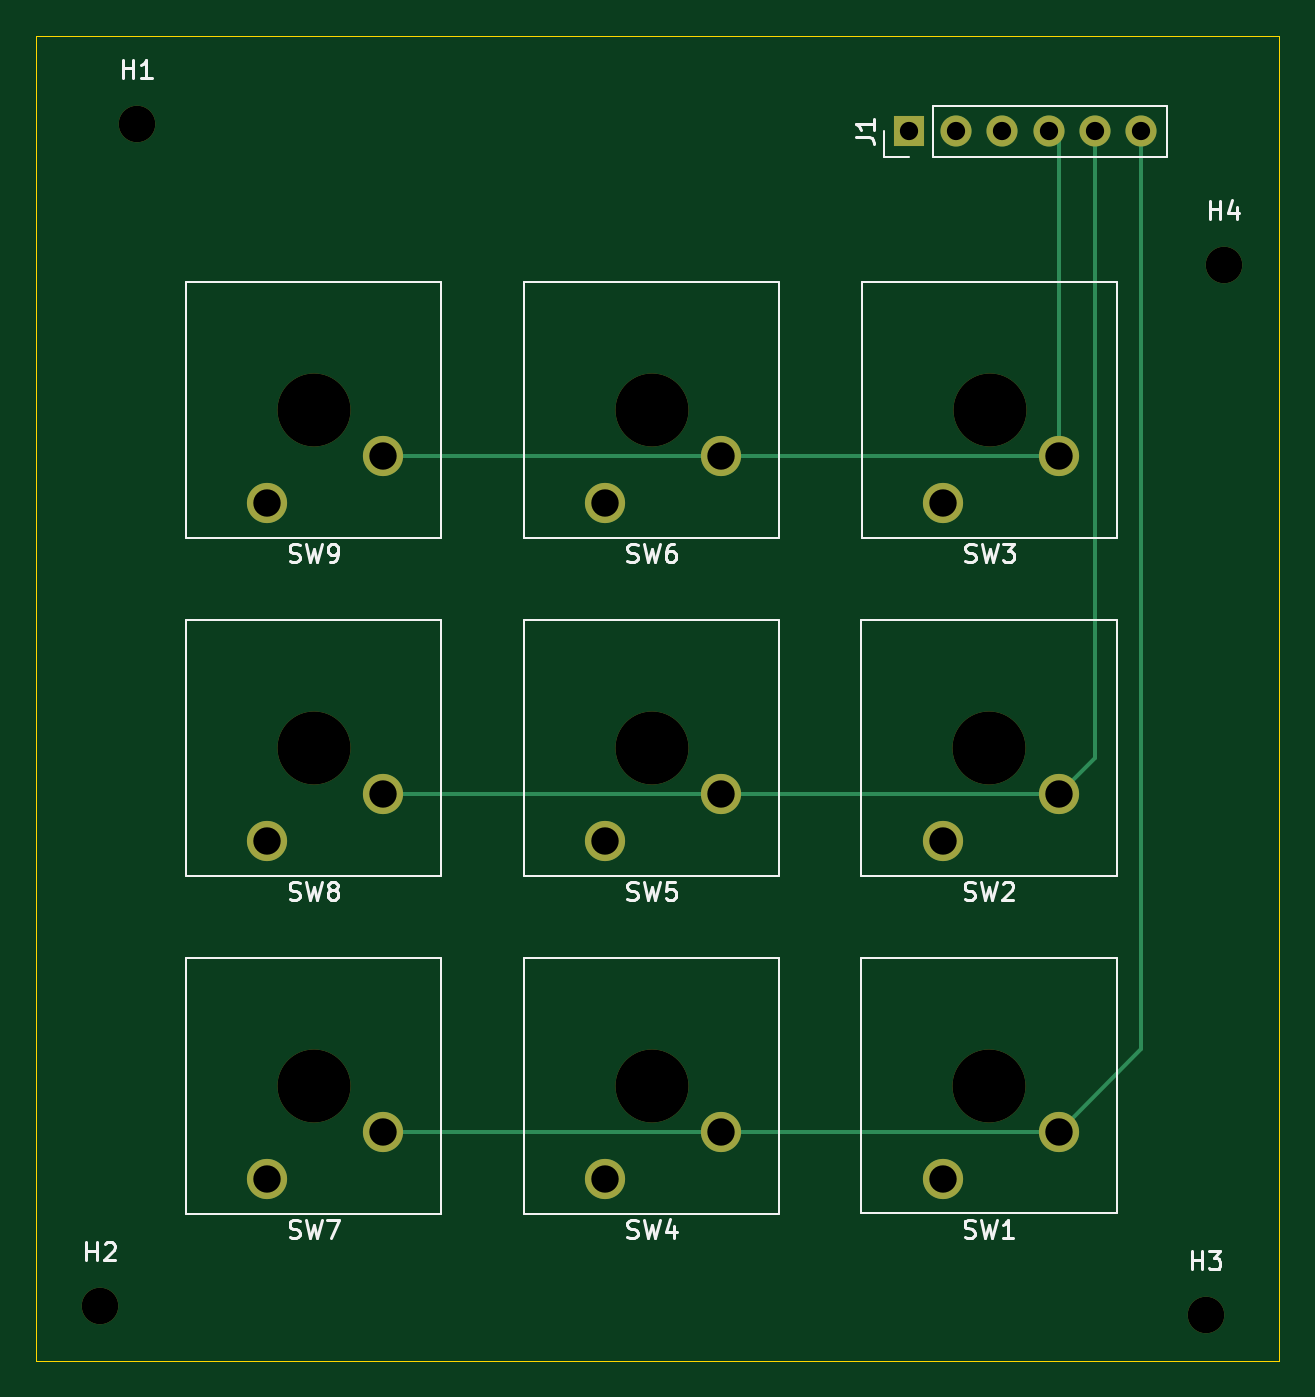
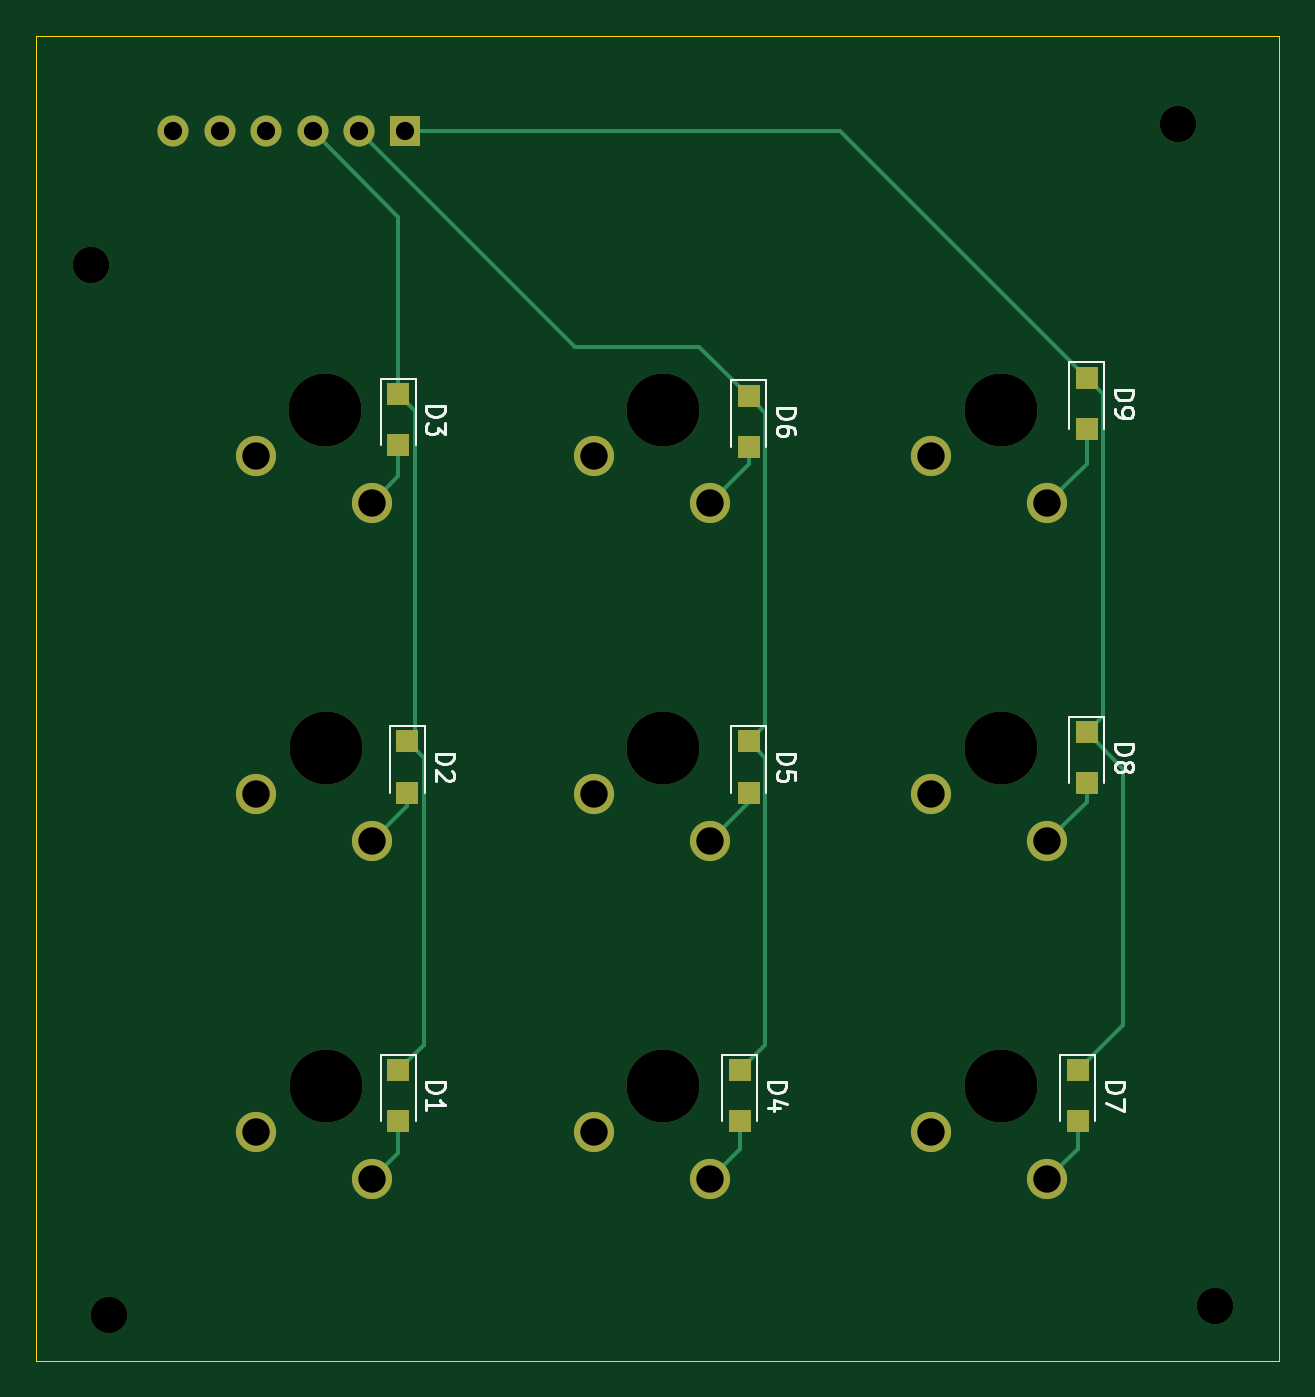
Circuit board: 11 layer files. Board 68.0 x 72.5 mm.
- bottom_copper: Left_Wing-B_Cu.gbr (5612 bytes)
- bottom_mask: Left_Wing-B_Mask.gbr (2458 bytes)
- paste: Left_Wing-B_Paste.gbr (1078 bytes)
- bottom_silk: Left_Wing-B_Silkscreen.gbr (13006 bytes)
- outline: Left_Wing-Edge_Cuts.gbr (608 bytes)
- top_copper: Left_Wing-F_Cu.gbr (2838 bytes)
- top_mask: Left_Wing-F_Mask.gbr (1834 bytes)
- paste: Left_Wing-F_Paste.gbr (454 bytes)
- top_silk: Left_Wing-F_Silkscreen.gbr (21482 bytes)
- drill: Left_Wing-NPTH.drl (578 bytes)
- drill: Left_Wing-PTH.drl (728 bytes)

=== bottom_copper: Left_Wing-B_Cu.gbr (5612 bytes, source omitted) ===
=== bottom_mask: Left_Wing-B_Mask.gbr ===
%TF.GenerationSoftware,KiCad,Pcbnew,10.0.1*%
%TF.CreationDate,2026-06-06T19:27:10-04:00*%
%TF.ProjectId,Left_Wing,4c656674-5f57-4696-9e67-2e6b69636164,rev?*%
%TF.SameCoordinates,Original*%
%TF.FileFunction,Soldermask,Bot*%
%TF.FilePolarity,Negative*%
%FSLAX46Y46*%
G04 Gerber Fmt 4.6, Leading zero omitted, Abs format (unit mm)*
G04 Created by KiCad (PCBNEW 10.0.1) date 2026-06-06 19:27:10*
%MOMM*%
%LPD*%
G01*
G04 APERTURE LIST*
%ADD10C,4.000000*%
%ADD11C,2.200000*%
%ADD12C,2.000000*%
%ADD13R,1.700000X1.700000*%
%ADD14C,1.700000*%
%ADD15R,1.200000X1.200000*%
G04 APERTURE END LIST*
D10*
%TO.C,SW4*%
X72690000Y-113960000D03*
D11*
X70150000Y-119040000D03*
X76500000Y-116500000D03*
%TD*%
D10*
%TO.C,SW6*%
X72690000Y-76960000D03*
D11*
X70150000Y-82040000D03*
X76500000Y-79500000D03*
%TD*%
D12*
%TO.C,H1*%
X44500000Y-61275000D03*
%TD*%
D10*
%TO.C,SW3*%
X91190000Y-76960000D03*
D11*
X88650000Y-82040000D03*
X95000000Y-79500000D03*
%TD*%
D12*
%TO.C,H4*%
X104000000Y-69000000D03*
%TD*%
D10*
%TO.C,SW1*%
X91145000Y-113955000D03*
D11*
X88605000Y-119035000D03*
X94955000Y-116495000D03*
%TD*%
D10*
%TO.C,SW9*%
X54190000Y-76960000D03*
D11*
X51650000Y-82040000D03*
X58000000Y-79500000D03*
%TD*%
D13*
%TO.C,J1*%
X86795000Y-61705000D03*
D14*
X89335000Y-61705000D03*
X91875000Y-61705000D03*
X94415000Y-61705000D03*
X96955000Y-61705000D03*
X99495000Y-61705000D03*
%TD*%
D10*
%TO.C,SW8*%
X54190000Y-95460000D03*
D11*
X51650000Y-100540000D03*
X58000000Y-98000000D03*
%TD*%
D12*
%TO.C,H3*%
X103000000Y-126500000D03*
%TD*%
D10*
%TO.C,SW5*%
X72690000Y-95460000D03*
D11*
X70150000Y-100540000D03*
X76500000Y-98000000D03*
%TD*%
D10*
%TO.C,SW7*%
X54190000Y-113960000D03*
D11*
X51650000Y-119040000D03*
X58000000Y-116500000D03*
%TD*%
D12*
%TO.C,H2*%
X42500000Y-126000000D03*
%TD*%
D10*
%TO.C,SW2*%
X91145000Y-95460000D03*
D11*
X88605000Y-100540000D03*
X94955000Y-98000000D03*
%TD*%
D15*
%TO.C,D6*%
X68000000Y-76200000D03*
X68000000Y-79000000D03*
%TD*%
%TO.C,D1*%
X87190000Y-113100000D03*
X87190000Y-115900000D03*
%TD*%
%TO.C,D9*%
X49500000Y-75200000D03*
X49500000Y-78000000D03*
%TD*%
%TO.C,D4*%
X68500000Y-113100000D03*
X68500000Y-115900000D03*
%TD*%
%TO.C,D3*%
X87190000Y-76100000D03*
X87190000Y-78900000D03*
%TD*%
%TO.C,D8*%
X49500000Y-94600000D03*
X49500000Y-97400000D03*
%TD*%
%TO.C,D5*%
X68000000Y-95100000D03*
X68000000Y-97900000D03*
%TD*%
%TO.C,D2*%
X86690000Y-95100000D03*
X86690000Y-97900000D03*
%TD*%
%TO.C,D7*%
X50000000Y-113100000D03*
X50000000Y-115900000D03*
%TD*%
M02*

=== paste: Left_Wing-B_Paste.gbr ===
%TF.GenerationSoftware,KiCad,Pcbnew,10.0.1*%
%TF.CreationDate,2026-06-06T19:27:10-04:00*%
%TF.ProjectId,Left_Wing,4c656674-5f57-4696-9e67-2e6b69636164,rev?*%
%TF.SameCoordinates,Original*%
%TF.FileFunction,Paste,Bot*%
%TF.FilePolarity,Positive*%
%FSLAX46Y46*%
G04 Gerber Fmt 4.6, Leading zero omitted, Abs format (unit mm)*
G04 Created by KiCad (PCBNEW 10.0.1) date 2026-06-06 19:27:10*
%MOMM*%
%LPD*%
G01*
G04 APERTURE LIST*
%ADD10R,1.200000X1.200000*%
G04 APERTURE END LIST*
D10*
%TO.C,D6*%
X68000000Y-76200000D03*
X68000000Y-79000000D03*
%TD*%
%TO.C,D1*%
X87190000Y-113100000D03*
X87190000Y-115900000D03*
%TD*%
%TO.C,D9*%
X49500000Y-75200000D03*
X49500000Y-78000000D03*
%TD*%
%TO.C,D4*%
X68500000Y-113100000D03*
X68500000Y-115900000D03*
%TD*%
%TO.C,D3*%
X87190000Y-76100000D03*
X87190000Y-78900000D03*
%TD*%
%TO.C,D8*%
X49500000Y-94600000D03*
X49500000Y-97400000D03*
%TD*%
%TO.C,D5*%
X68000000Y-95100000D03*
X68000000Y-97900000D03*
%TD*%
%TO.C,D2*%
X86690000Y-95100000D03*
X86690000Y-97900000D03*
%TD*%
%TO.C,D7*%
X50000000Y-113100000D03*
X50000000Y-115900000D03*
%TD*%
M02*

=== bottom_silk: Left_Wing-B_Silkscreen.gbr (13006 bytes, source omitted) ===
=== outline: Left_Wing-Edge_Cuts.gbr ===
%TF.GenerationSoftware,KiCad,Pcbnew,10.0.1*%
%TF.CreationDate,2026-06-06T19:27:10-04:00*%
%TF.ProjectId,Left_Wing,4c656674-5f57-4696-9e67-2e6b69636164,rev?*%
%TF.SameCoordinates,Original*%
%TF.FileFunction,Profile,NP*%
%FSLAX46Y46*%
G04 Gerber Fmt 4.6, Leading zero omitted, Abs format (unit mm)*
G04 Created by KiCad (PCBNEW 10.0.1) date 2026-06-06 19:27:10*
%MOMM*%
%LPD*%
G01*
G04 APERTURE LIST*
%TA.AperFunction,Profile*%
%ADD10C,0.050000*%
%TD*%
G04 APERTURE END LIST*
D10*
X39000000Y-56500000D02*
X107000000Y-56500000D01*
X107000000Y-129000000D01*
X39000000Y-129000000D01*
X39000000Y-56500000D01*
M02*

=== top_copper: Left_Wing-F_Cu.gbr ===
%TF.GenerationSoftware,KiCad,Pcbnew,10.0.1*%
%TF.CreationDate,2026-06-06T19:27:10-04:00*%
%TF.ProjectId,Left_Wing,4c656674-5f57-4696-9e67-2e6b69636164,rev?*%
%TF.SameCoordinates,Original*%
%TF.FileFunction,Copper,L1,Top*%
%TF.FilePolarity,Positive*%
%FSLAX46Y46*%
G04 Gerber Fmt 4.6, Leading zero omitted, Abs format (unit mm)*
G04 Created by KiCad (PCBNEW 10.0.1) date 2026-06-06 19:27:10*
%MOMM*%
%LPD*%
G01*
G04 APERTURE LIST*
%TA.AperFunction,ComponentPad*%
%ADD10C,2.200000*%
%TD*%
%TA.AperFunction,ComponentPad*%
%ADD11R,1.700000X1.700000*%
%TD*%
%TA.AperFunction,ComponentPad*%
%ADD12C,1.700000*%
%TD*%
%TA.AperFunction,Conductor*%
%ADD13C,0.200000*%
%TD*%
G04 APERTURE END LIST*
D10*
%TO.P,SW4,1,1_1*%
%TO.N,Net-(D4-A)*%
X70150000Y-119040000D03*
%TO.P,SW4,2,2_2*%
%TO.N,/R1*%
X76500000Y-116500000D03*
%TD*%
%TO.P,SW6,1,1_1*%
%TO.N,Net-(D6-A)*%
X70150000Y-82040000D03*
%TO.P,SW6,2,2_2*%
%TO.N,/R3*%
X76500000Y-79500000D03*
%TD*%
%TO.P,SW3,1,1_1*%
%TO.N,Net-(D3-A)*%
X88650000Y-82040000D03*
%TO.P,SW3,2,2_2*%
%TO.N,/R3*%
X95000000Y-79500000D03*
%TD*%
%TO.P,SW1,1,1_1*%
%TO.N,Net-(D1-A)*%
X88605000Y-119035000D03*
%TO.P,SW1,2,2_2*%
%TO.N,/R1*%
X94955000Y-116495000D03*
%TD*%
%TO.P,SW9,1,1_1*%
%TO.N,Net-(D9-A)*%
X51650000Y-82040000D03*
%TO.P,SW9,2,2_2*%
%TO.N,/R3*%
X58000000Y-79500000D03*
%TD*%
D11*
%TO.P,J1,1,Pin_1_1*%
%TO.N,/L3*%
X86795000Y-61705000D03*
D12*
%TO.P,J1,2,Pin_2_2*%
%TO.N,/L2*%
X89335000Y-61705000D03*
%TO.P,J1,3,Pin_3_3*%
%TO.N,/L1*%
X91875000Y-61705000D03*
%TO.P,J1,4,Pin_4_4*%
%TO.N,/R3*%
X94415000Y-61705000D03*
%TO.P,J1,5,Pin_5_5*%
%TO.N,/R2*%
X96955000Y-61705000D03*
%TO.P,J1,6,Pin_6_6*%
%TO.N,/R1*%
X99495000Y-61705000D03*
%TD*%
D10*
%TO.P,SW8,1,1_1*%
%TO.N,Net-(D8-A)*%
X51650000Y-100540000D03*
%TO.P,SW8,2,2_2*%
%TO.N,/R2*%
X58000000Y-98000000D03*
%TD*%
%TO.P,SW5,1,1_1*%
%TO.N,Net-(D5-A)*%
X70150000Y-100540000D03*
%TO.P,SW5,2,2_2*%
%TO.N,/R2*%
X76500000Y-98000000D03*
%TD*%
%TO.P,SW7,1,1_1*%
%TO.N,Net-(D7-A)*%
X51650000Y-119040000D03*
%TO.P,SW7,2,2_2*%
%TO.N,/R1*%
X58000000Y-116500000D03*
%TD*%
%TO.P,SW2,1,1_1*%
%TO.N,Net-(D2-A)*%
X88605000Y-100540000D03*
%TO.P,SW2,2,2_2*%
%TO.N,/R2*%
X94955000Y-98000000D03*
%TD*%
%TO.N,/R1*%
D13*
X94955000Y-116495000D02*
X99495000Y-111955000D01*
X94950000Y-116500000D02*
X94955000Y-116495000D01*
X76500000Y-116500000D02*
X94950000Y-116500000D01*
X99495000Y-111955000D02*
X99495000Y-61705000D01*
X58000000Y-116500000D02*
X76500000Y-116500000D01*
%TO.N,/R2*%
X96955000Y-96000000D02*
X96955000Y-61705000D01*
X76500000Y-98000000D02*
X94955000Y-98000000D01*
X58000000Y-98000000D02*
X76500000Y-98000000D01*
X94955000Y-98000000D02*
X96955000Y-96000000D01*
%TO.N,/R3*%
X95000000Y-62290000D02*
X94415000Y-61705000D01*
X95000000Y-79500000D02*
X95000000Y-62290000D01*
X58000000Y-79500000D02*
X76500000Y-79500000D01*
X76500000Y-79500000D02*
X95000000Y-79500000D01*
%TD*%
M02*

=== top_mask: Left_Wing-F_Mask.gbr ===
%TF.GenerationSoftware,KiCad,Pcbnew,10.0.1*%
%TF.CreationDate,2026-06-06T19:27:10-04:00*%
%TF.ProjectId,Left_Wing,4c656674-5f57-4696-9e67-2e6b69636164,rev?*%
%TF.SameCoordinates,Original*%
%TF.FileFunction,Soldermask,Top*%
%TF.FilePolarity,Negative*%
%FSLAX46Y46*%
G04 Gerber Fmt 4.6, Leading zero omitted, Abs format (unit mm)*
G04 Created by KiCad (PCBNEW 10.0.1) date 2026-06-06 19:27:10*
%MOMM*%
%LPD*%
G01*
G04 APERTURE LIST*
%ADD10C,4.000000*%
%ADD11C,2.200000*%
%ADD12C,2.000000*%
%ADD13R,1.700000X1.700000*%
%ADD14C,1.700000*%
G04 APERTURE END LIST*
D10*
%TO.C,SW4*%
X72690000Y-113960000D03*
D11*
X70150000Y-119040000D03*
X76500000Y-116500000D03*
%TD*%
D10*
%TO.C,SW6*%
X72690000Y-76960000D03*
D11*
X70150000Y-82040000D03*
X76500000Y-79500000D03*
%TD*%
D12*
%TO.C,H1*%
X44500000Y-61275000D03*
%TD*%
D10*
%TO.C,SW3*%
X91190000Y-76960000D03*
D11*
X88650000Y-82040000D03*
X95000000Y-79500000D03*
%TD*%
D12*
%TO.C,H4*%
X104000000Y-69000000D03*
%TD*%
D10*
%TO.C,SW1*%
X91145000Y-113955000D03*
D11*
X88605000Y-119035000D03*
X94955000Y-116495000D03*
%TD*%
D10*
%TO.C,SW9*%
X54190000Y-76960000D03*
D11*
X51650000Y-82040000D03*
X58000000Y-79500000D03*
%TD*%
D13*
%TO.C,J1*%
X86795000Y-61705000D03*
D14*
X89335000Y-61705000D03*
X91875000Y-61705000D03*
X94415000Y-61705000D03*
X96955000Y-61705000D03*
X99495000Y-61705000D03*
%TD*%
D10*
%TO.C,SW8*%
X54190000Y-95460000D03*
D11*
X51650000Y-100540000D03*
X58000000Y-98000000D03*
%TD*%
D12*
%TO.C,H3*%
X103000000Y-126500000D03*
%TD*%
D10*
%TO.C,SW5*%
X72690000Y-95460000D03*
D11*
X70150000Y-100540000D03*
X76500000Y-98000000D03*
%TD*%
D10*
%TO.C,SW7*%
X54190000Y-113960000D03*
D11*
X51650000Y-119040000D03*
X58000000Y-116500000D03*
%TD*%
D12*
%TO.C,H2*%
X42500000Y-126000000D03*
%TD*%
D10*
%TO.C,SW2*%
X91145000Y-95460000D03*
D11*
X88605000Y-100540000D03*
X94955000Y-98000000D03*
%TD*%
M02*

=== paste: Left_Wing-F_Paste.gbr ===
%TF.GenerationSoftware,KiCad,Pcbnew,10.0.1*%
%TF.CreationDate,2026-06-06T19:27:10-04:00*%
%TF.ProjectId,Left_Wing,4c656674-5f57-4696-9e67-2e6b69636164,rev?*%
%TF.SameCoordinates,Original*%
%TF.FileFunction,Paste,Top*%
%TF.FilePolarity,Positive*%
%FSLAX46Y46*%
G04 Gerber Fmt 4.6, Leading zero omitted, Abs format (unit mm)*
G04 Created by KiCad (PCBNEW 10.0.1) date 2026-06-06 19:27:10*
%MOMM*%
%LPD*%
G01*
G04 APERTURE LIST*
G04 APERTURE END LIST*
M02*

=== top_silk: Left_Wing-F_Silkscreen.gbr (21482 bytes, source omitted) ===
=== drill: Left_Wing-NPTH.drl ===
M48
; DRILL file KiCad 10.0.1 date 2026-06-06T19:26:30
; FORMAT={-:-/ absolute / metric / decimal}
; #@! TF.CreationDate,2026-06-06T19:26:30-04:00
; #@! TF.GenerationSoftware,Kicad,Pcbnew,10.0.1
; #@! TF.FileFunction,NonPlated,1,2,NPTH
FMAT,2
METRIC
; #@! TA.AperFunction,NonPlated,NPTH,ComponentDrill
T1C2.000
; #@! TA.AperFunction,NonPlated,NPTH,ComponentDrill
T2C4.000
%
G90
G05
T1
X42.5Y-126.0
X44.5Y-61.275
X103.0Y-126.5
X104.0Y-69.0
T2
X54.19Y-76.96
X54.19Y-95.46
X54.19Y-113.96
X72.69Y-76.96
X72.69Y-95.46
X72.69Y-113.96
X91.145Y-95.46
X91.145Y-113.955
X91.19Y-76.96
M30

=== drill: Left_Wing-PTH.drl ===
M48
; DRILL file KiCad 10.0.1 date 2026-06-06T19:26:30
; FORMAT={-:-/ absolute / metric / decimal}
; #@! TF.CreationDate,2026-06-06T19:26:30-04:00
; #@! TF.GenerationSoftware,Kicad,Pcbnew,10.0.1
; #@! TF.FileFunction,Plated,1,2,PTH
FMAT,2
METRIC
; #@! TA.AperFunction,Plated,PTH,ComponentDrill
T1C1.000
; #@! TA.AperFunction,Plated,PTH,ComponentDrill
T2C1.500
%
G90
G05
T1
X86.795Y-61.705
X89.335Y-61.705
X91.875Y-61.705
X94.415Y-61.705
X96.955Y-61.705
X99.495Y-61.705
T2
X51.65Y-82.04
X51.65Y-100.54
X51.65Y-119.04
X58.0Y-79.5
X58.0Y-98.0
X58.0Y-116.5
X70.15Y-82.04
X70.15Y-100.54
X70.15Y-119.04
X76.5Y-79.5
X76.5Y-98.0
X76.5Y-116.5
X88.605Y-100.54
X88.605Y-119.035
X88.65Y-82.04
X94.955Y-98.0
X94.955Y-116.495
X95.0Y-79.5
M30
